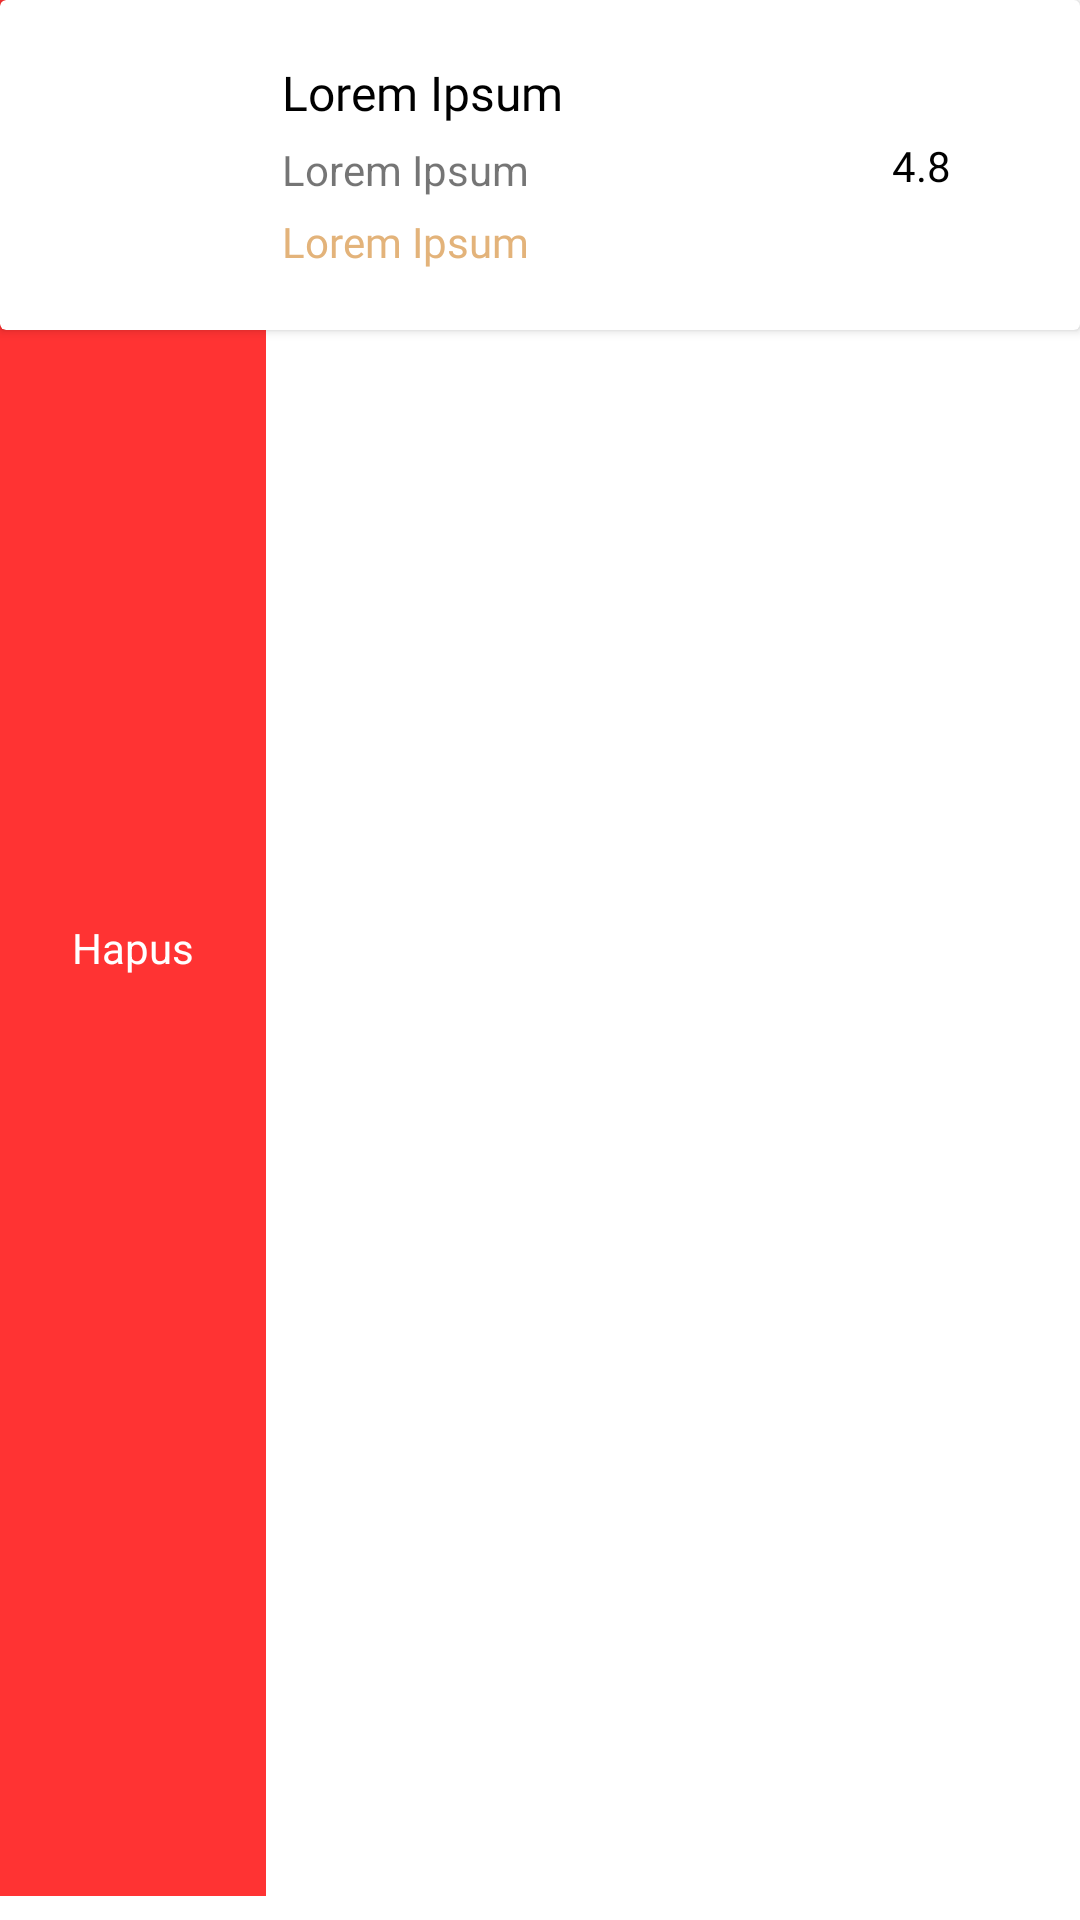

Produce the Android XML layout that renders to this screen, including the resource entries it uses.
<!-- AndroidManifest.xml: application theme Theme.Coffee -->
<!-- res/layout/recyclerview_admin_product.xml -->
<?xml version="1.0" encoding="utf-8"?>
<FrameLayout xmlns:android="http://schemas.android.com/apk/res/android"
    xmlns:app="http://schemas.android.com/apk/res-auto"
    android:layout_width="match_parent"
    android:layout_height="wrap_content">

    <androidx.constraintlayout.widget.ConstraintLayout
        android:layout_width="match_parent"
        android:layout_height="match_parent"
        android:layout_marginBottom="8dp">

        <TextView
            android:id="@+id/tvDelete"
            android:layout_width="wrap_content"
            android:layout_height="0dp"
            android:layout_gravity="start|center_vertical|center_horizontal"
            android:background="#ff3333"
            android:gravity="center|center_vertical|center_horizontal"
            android:padding="24dp"
            android:text="Hapus"
            android:textColor="@color/white"
            app:layout_constraintBottom_toBottomOf="parent"
            app:layout_constraintStart_toStartOf="parent"
            app:layout_constraintTop_toTopOf="parent" />
    </androidx.constraintlayout.widget.ConstraintLayout>

    <androidx.cardview.widget.CardView
        android:id="@+id/parentLayout"
        android:layout_width="match_parent"
        android:layout_height="110dp"
        android:clickable="true"
        android:focusable="true"
        android:layout_marginBottom="8dp"
        android:foreground="?android:attr/selectableItemBackground">

        <androidx.constraintlayout.widget.ConstraintLayout
            android:layout_width="match_parent"
            android:layout_height="match_parent">

            <ImageView
                android:id="@+id/imgCoffee"
                android:layout_width="70dp"
                android:layout_height="70dp"
                android:layout_marginStart="8dp"
                android:layout_marginTop="8dp"
                android:layout_marginBottom="8dp"
                android:contentDescription="@string/imageview"
                android:src="@drawable/shooping_bg"
                app:layout_constraintBottom_toBottomOf="parent"
                app:layout_constraintStart_toStartOf="parent"
                app:layout_constraintTop_toTopOf="parent" />

            <TextView
                android:id="@+id/tvCategory"
                android:layout_width="wrap_content"
                android:layout_height="wrap_content"
                android:layout_marginStart="16dp"
                android:fontFamily="@font/manrope_semibold"
                android:text="Lorem Ipsum"
                android:textColor="@color/black"
                android:textSize="16sp"
                app:layout_constraintStart_toEndOf="@+id/imgCoffee"
                app:layout_constraintTop_toTopOf="@+id/imgCoffee" />

            <TextView
                android:id="@+id/tvTitle"
                android:layout_width="wrap_content"
                android:layout_height="wrap_content"
                android:text="Lorem Ipsum"
                app:layout_constraintBottom_toTopOf="@+id/tvPrice"
                app:layout_constraintStart_toStartOf="@+id/tvCategory"
                app:layout_constraintTop_toBottomOf="@+id/tvCategory" />

            <TextView
                android:id="@+id/tvRating"
                android:layout_width="wrap_content"
                android:layout_height="wrap_content"
                android:layout_marginEnd="8dp"
                android:fontFamily="@font/manrope_regular"
                android:text="4.8"
                android:textColor="@color/black"
                app:layout_constraintBottom_toBottomOf="@+id/imgRating"
                app:layout_constraintEnd_toStartOf="@+id/imgRating"
                app:layout_constraintTop_toTopOf="@+id/imgRating" />

            <ImageView
                android:id="@+id/imgRating"
                android:layout_width="19dp"
                android:layout_height="19dp"
                android:layout_marginEnd="16dp"
                android:contentDescription="@string/imageview"
                android:src="@drawable/star_icon"
                app:layout_constraintBottom_toBottomOf="parent"
                app:layout_constraintEnd_toEndOf="parent"
                app:layout_constraintTop_toTopOf="parent" />

            <TextView
                android:id="@+id/tvPrice"
                android:layout_width="wrap_content"
                android:layout_height="wrap_content"
                android:fontFamily="@font/manrope_extrabold"
                android:text="Lorem Ipsum"
                android:textColor="@color/primaryColor"
                app:layout_constraintBottom_toBottomOf="@+id/imgCoffee"
                app:layout_constraintStart_toStartOf="@+id/tvCategory" />

        </androidx.constraintlayout.widget.ConstraintLayout>
    </androidx.cardview.widget.CardView>
</FrameLayout>
<!-- resources referenced by this layout -->
<resources>
  <color name="black">#FF000000</color>
  <color name="primaryColor">#E3B37A</color>
  <color name="white">#FFFFFFFF</color>
  <string name="imageview">ImageView</string>
  <style name="Theme.Coffee" parent="Theme.MaterialComponents.Light.NoActionBar">
          
          <item name="colorPrimary">@color/purple_500</item>
          <item name="colorPrimaryVariant">@color/purple_700</item>
          <item name="colorOnPrimary">@color/white</item>
          
          <item name="colorSecondary">@color/teal_200</item>
          <item name="colorSecondaryVariant">@color/teal_700</item>
          <item name="colorOnSecondary">@color/black</item>
          
          <item name="android:statusBarColor" tools:targetApi="l">?attr/colorPrimaryVariant</item>
          
      </style>
  <color name="purple_500">#FF6200EE</color>
  <color name="purple_700">#af834d</color>
  <color name="teal_200">#E3B37A</color>
  <color name="teal_700">#E3B37A</color>
</resources>
